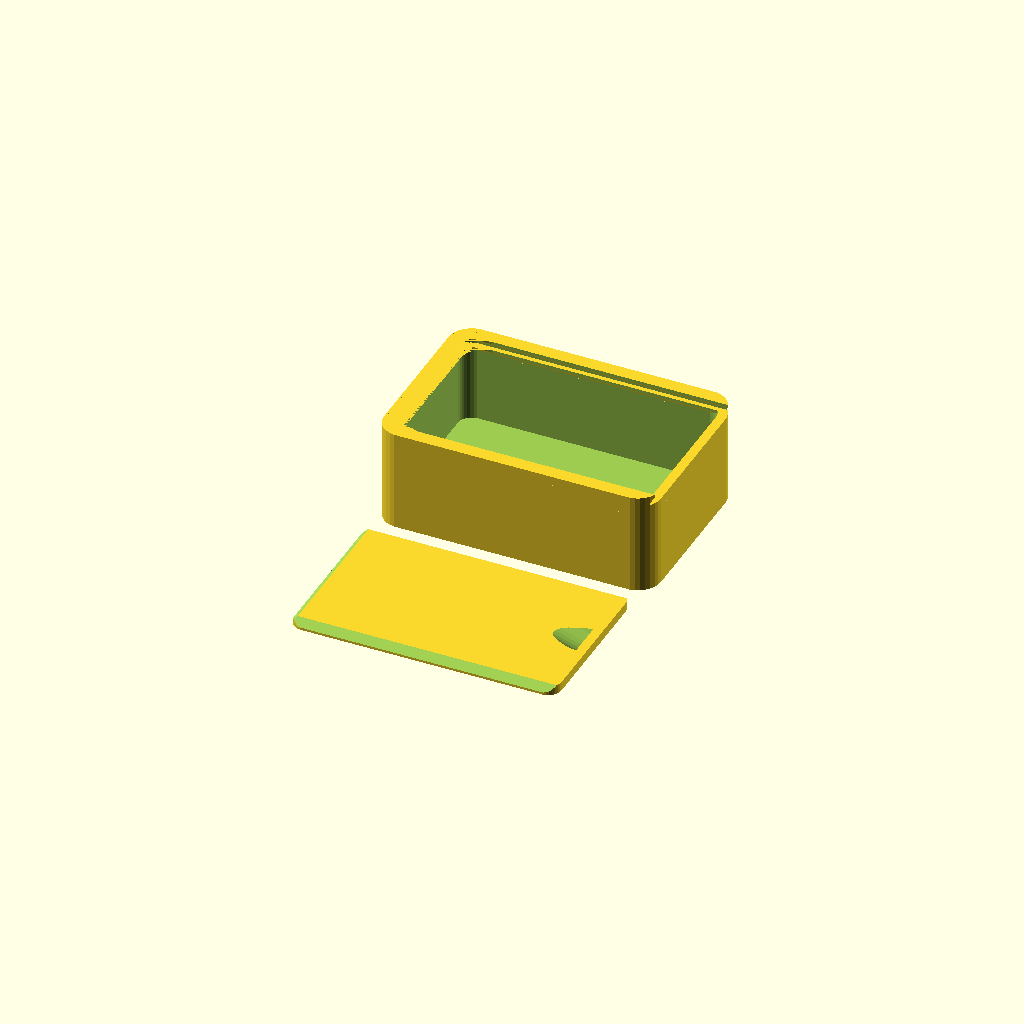
Cell 1: the model at its default parameters.
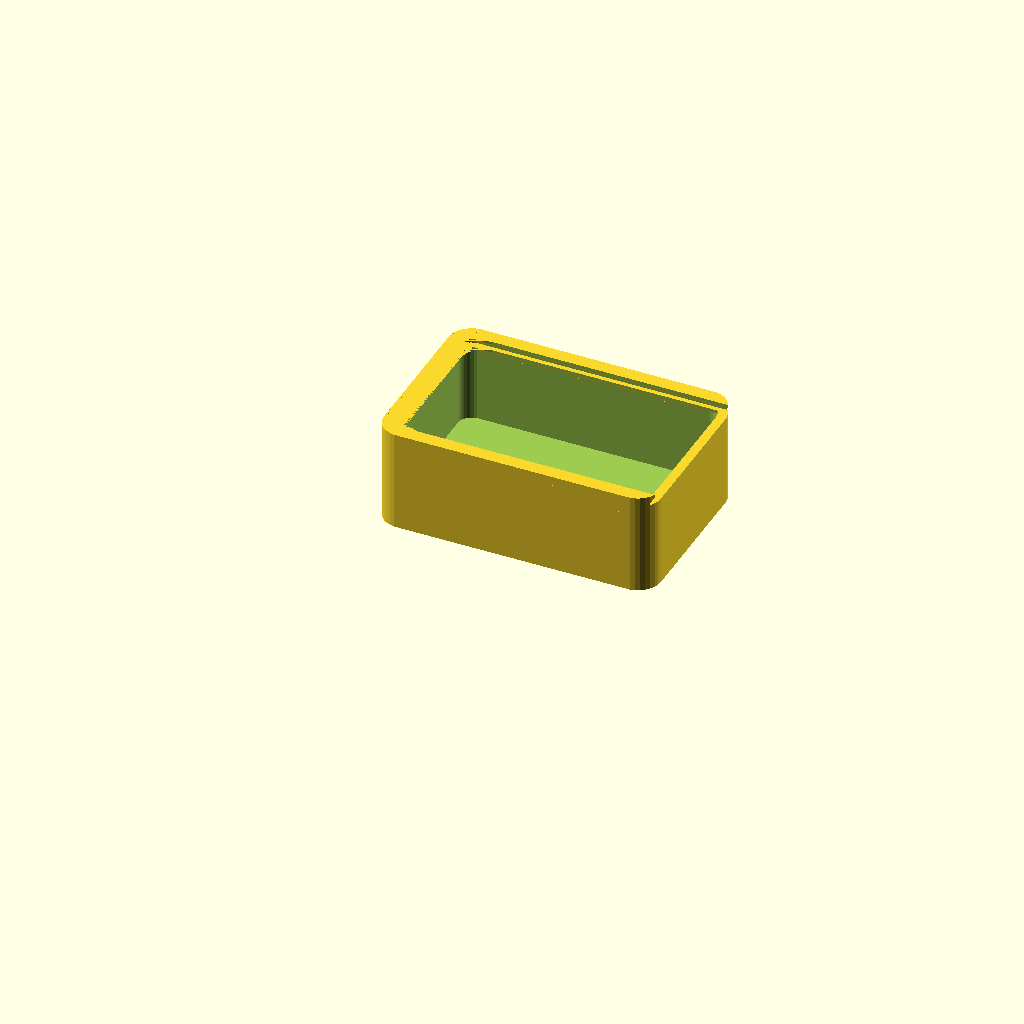
Cell 2 — itemsShown set to "box", the other parameters unchanged.
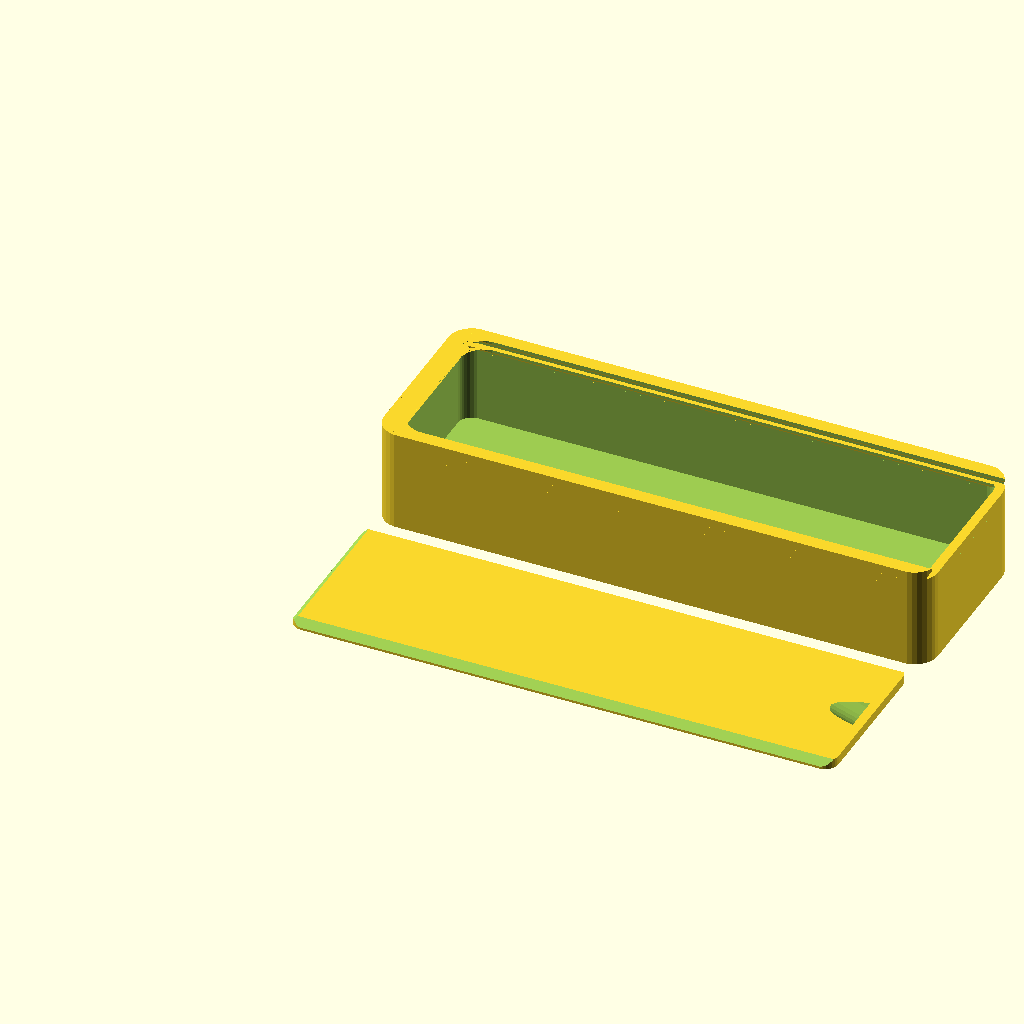
Cell 3: the same model with boxLength = 120.
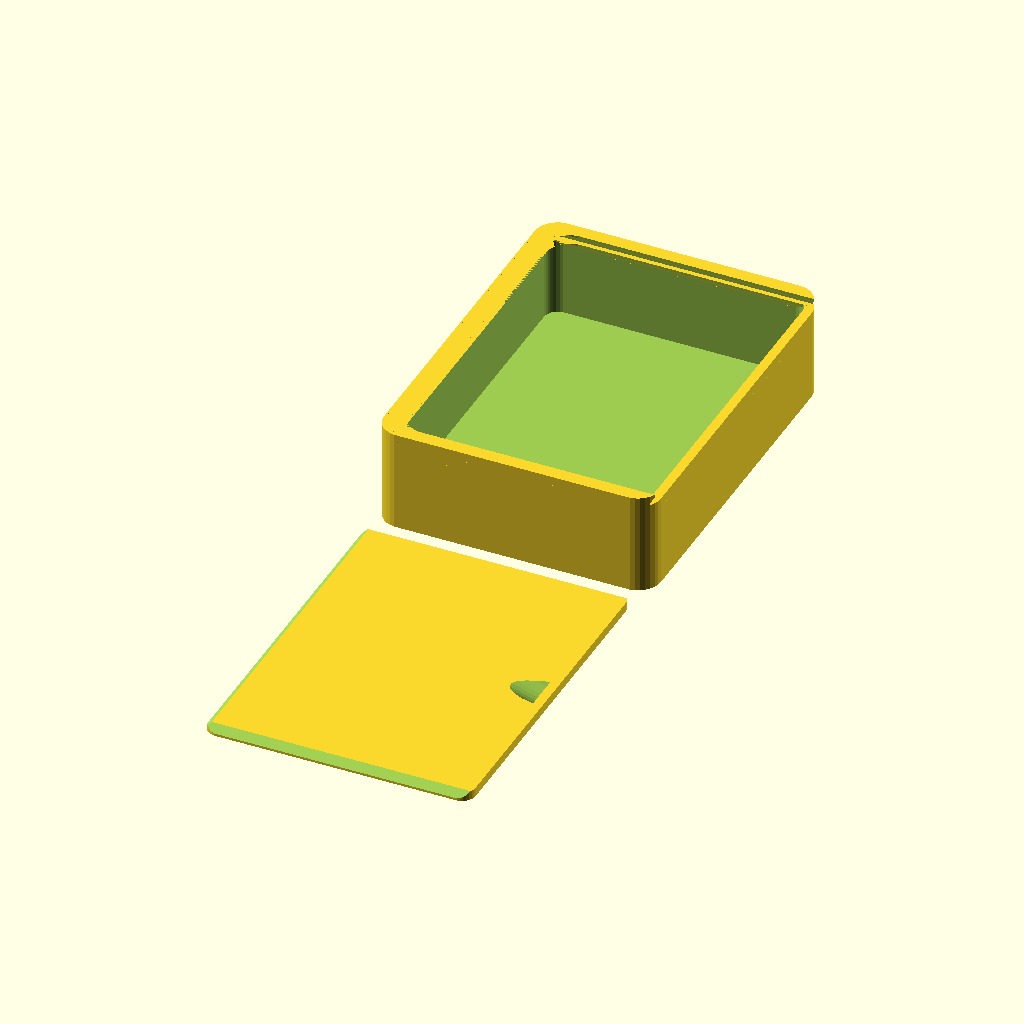
Cell 4: the same model with boxWidth = 80.
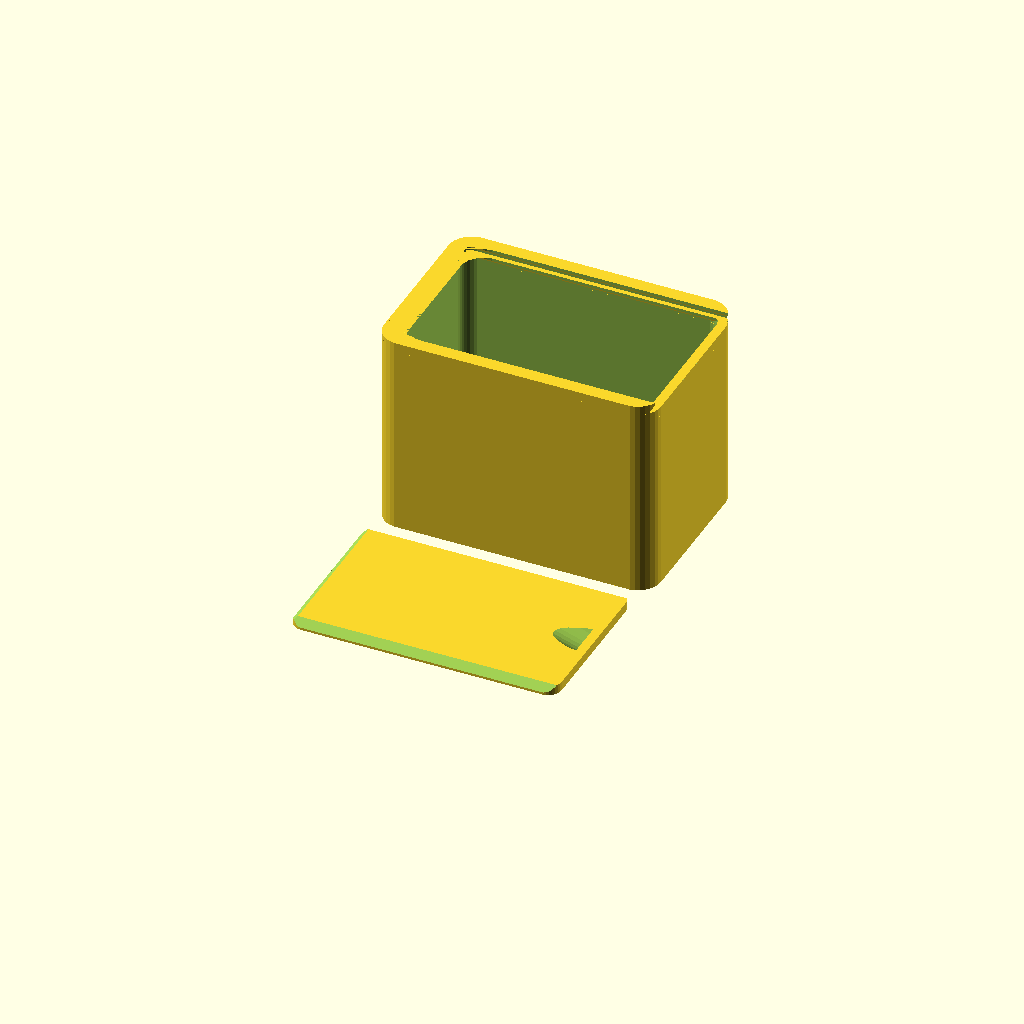
Cell 5: boxHeight = 44 (everything else at default).
One fixed orthographic camera (rotation 55°, 0°, 25°; colour scheme Cornfield) for every cell.
Source of the model, 013_圆角滑盖盒.scad:

itemsShown="both"; // [both,box,lid]
boxLength=60;
boxWidth=40;
boxHeight=22;
cornerRadius=5;
wallThickness=2;
bottomThickness=2;
lidThickness=2;
lidClearance=0.2;
lidEdgeThickness=0.5;
// Notch in the lid
withNotch=true;//true;//[true:false]

/* [Global] */
if (itemsShown=="box") showBox();
if (itemsShown=="lid") showLid();
if (itemsShown=="both"){showBox();showLid();}

module showLid(){
	translate ([0, -2*wallThickness, 0]) 
	roundBoxLid(l=boxLength-wallThickness,
				w=boxWidth-2*wallThickness-lidClearance,
				h=lidThickness,
				et=lidEdgeThickness,
				r=cornerRadius-wallThickness,
				notch=withNotch);
}

module showBox(){
	round_box(l=boxLength,
			  w=boxWidth,
			  h=boxHeight,
			  bt=bottomThickness,
			  wt=wallThickness,
			  lt=lidThickness,
			  r=cornerRadius);
}

module round_box(l=40,w=30,h=30,bt=2,wt=2,lt=2,r=5){
	difference() { 
		round_cube(l=l,w=w,h=h-lt,r=r);
		translate ([wt, wt, bt]) 
		round_cube(l=l-wt*2,w=w-wt*2,h=h,r=r-wt);
	}
	//use two box rims. one to make a slope to support the lid
	roundBoxRim();
	translate ([0, 0, -wt]) roundBoxRim();
}

module roundBoxRim(l=boxLength,
				   w=boxWidth,
				   h=boxHeight,
				   et=lidEdgeThickness,
				   r=cornerRadius,
				   wt=wallThickness,
				   lt=lidThickness){
	difference() { 
		translate ([0, 0, h-lt]) 
		round_cube(l=l,w=w,h=lt,r=r);
		translate ([wt+lt,wt+lt-et*2,h-lt-0.1]) 
		round_cube(l=l*2,w=w-2*(wt+lt)+4*et,h=lt+0.2,r=r-wt+lt);

		//subtract out a lid to make the ledge
		translate ([wt, w-wt, h-lt-0.1])
		roundBoxLid(l=l*2,w=w-2*wt,h=lt+0.1,wt=wt,t=lt,et=0.5,r=r-wt,notch=false);
	}
}

module roundBoxLid(l=40,w=30,h=3,wt=2,t=2,et=0.5,r=5,notch=true){
	translate ([l, 0, 0]) 
	rotate (a = [0, 0, 180]) 
	difference(){
		round_cube(l=l,w=w,h=h,r=r);

		translate ([-1, 0, et]) rotate (a = [45, 0, 0])  cube (size = [l+2, h*2, h*2]); 
		translate ([-1, w, et]) rotate (a = [45, 0, 0])  cube (size = [l+2, h*2, h*2]); 
		translate ([l, -1, et]) rotate (a = [45, 0, 90]) cube (size = [w+2, h*2, h*2]); 
		if (notch==true){
			translate([2,w/2,h+0.001]) thumbNotch(10/2,72,t);
		}
	}
}

module thumbNotch(
	thumbR=12/2,
	angle=72,
	notchHeight=2){

	size=10*thumbR;

	rotate([0,0,90])
	difference(){
		translate([0,
					(thumbR*sin(angle)-notchHeight)/tan(angle),
					 thumbR*sin(angle)-notchHeight])
		rotate([angle,0,0])
		cylinder(r=thumbR,h=size,$fn=30);

		translate([-size,-size,0])
		cube(size*2);
	}
}

module round_cube(l=40,w=30,h=20,r=5,$fn=30){
	hull(){ 
		translate ([r, r, 0]) cylinder (h = h, r=r);
		translate ([r, w-r, 0]) cylinder (h = h, r=r);
		translate ([l-r,w-r, 0]) cylinder (h = h, r=r);
		translate ([l-r, r, 0]) cylinder (h = h, r=r);
	}
}
Customizer parameters (derived from the source; name, type, default, range or options):
itemsShown: string, default "both", options "both", "box", "lid"
boxLength: number, default 60
boxWidth: number, default 40
boxHeight: number, default 22
cornerRadius: number, default 5
wallThickness: number, default 2
bottomThickness: number, default 2
lidThickness: number, default 2
lidClearance: number, default 0.2
lidEdgeThickness: number, default 0.5
withNotch: bool, default true
